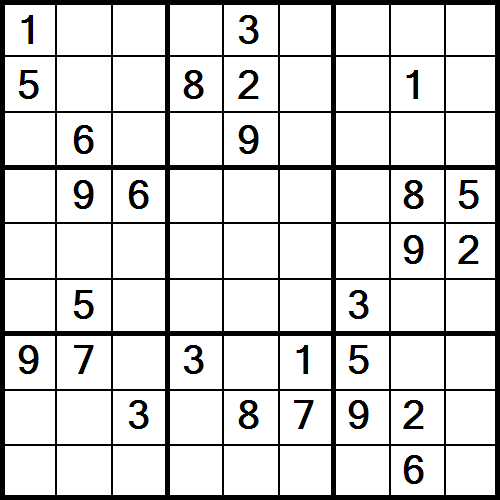

The data file committed next to this chart (first rows):
1, -1, -1, -1, 3, -1, -1, -1, -1, 
5, -1, -1, 8, 2, -1, -1, 1, -1, 
-1, 6, -1, -1, 9, -1, -1, -1, -1, 
-1, 9, 6, -1, -1, -1, -1, 8, 5, 
-1, -1, -1, -1, -1, -1, -1, 9, 2, 
-1, 5, -1, -1, -1, -1, 3, -1, -1, 
9, 7, -1, 3, -1, 1, 5, -1, -1, 
-1, -1, 3, -1, 8, 7, 9, 2, -1, 
-1, -1, -1, -1, -1, -1, -1, 6, -1, 
